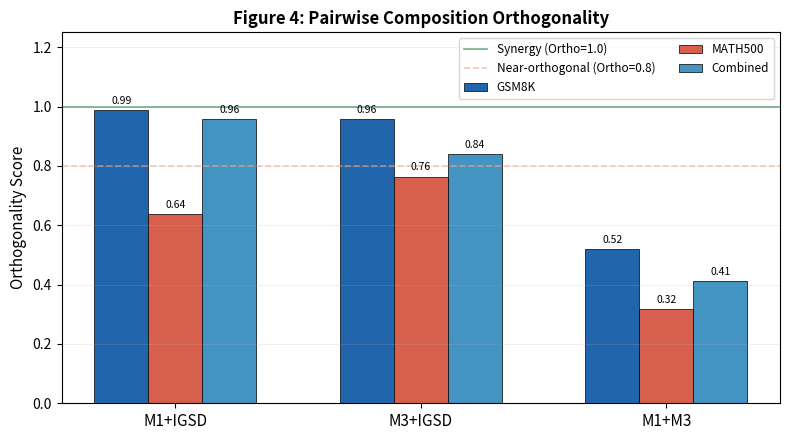

Generate this figure with matplotlib: (Note: this script raises an exception after producing the figure.)
"""Generate Figure 4: Pairwise Orthogonality Bar Chart."""
import matplotlib
matplotlib.use('Agg')
import matplotlib.pyplot as plt
import numpy as np

pairs = ['M1+IGSD', 'M3+IGSD', 'M1+M3']

# Best config per pair from experimental data
gsm8k_ortho = [0.989, 0.959, 0.520]
math500_ortho = [0.637, 0.764, 0.318]
combined_ortho = [0.958, 0.841, 0.411]

x = np.arange(len(pairs))
width = 0.22

fig, ax = plt.subplots(figsize=(8, 4.5))

bars1 = ax.bar(x - width, gsm8k_ortho, width, label='GSM8K', color='#2166ac', edgecolor='k', linewidth=0.5)
bars2 = ax.bar(x, math500_ortho, width, label='MATH500', color='#d6604d', edgecolor='k', linewidth=0.5)
bars3 = ax.bar(x + width, combined_ortho, width, label='Combined', color='#4393c3', edgecolor='k', linewidth=0.5)

# Threshold lines
ax.axhline(y=1.0, color='#1b7837', linestyle='-', alpha=0.6, linewidth=1.2, label='Synergy (Ortho=1.0)')
ax.axhline(y=0.8, color='#f4a582', linestyle='--', alpha=0.6, linewidth=1.2, label='Near-orthogonal (Ortho=0.8)')

# Value labels on bars
for bars in [bars1, bars2, bars3]:
    for bar in bars:
        height = bar.get_height()
        ax.annotate(f'{height:.2f}',
                    xy=(bar.get_x() + bar.get_width() / 2, height),
                    xytext=(0, 3), textcoords="offset points",
                    ha='center', va='bottom', fontsize=7.5)

ax.set_xticks(x)
ax.set_xticklabels(pairs, fontsize=11)
ax.set_ylabel('Orthogonality Score', fontsize=11)
ax.set_title('Figure 4: Pairwise Composition Orthogonality', fontsize=12, fontweight='bold')
ax.set_ylim(0, 1.25)
ax.legend(fontsize=8.5, loc='upper right', ncol=2)
ax.grid(axis='y', alpha=0.2)

plt.tight_layout()
plt.savefig('/home/qhxie/AutoResearch-SibylSystem/workspaces/dlm-acceleration/current/writing/figures/fig4_ortho_bars.pdf',
            bbox_inches='tight', dpi=300)
plt.close()
print("Figure 4 saved to writing/figures/fig4_ortho_bars.pdf")
